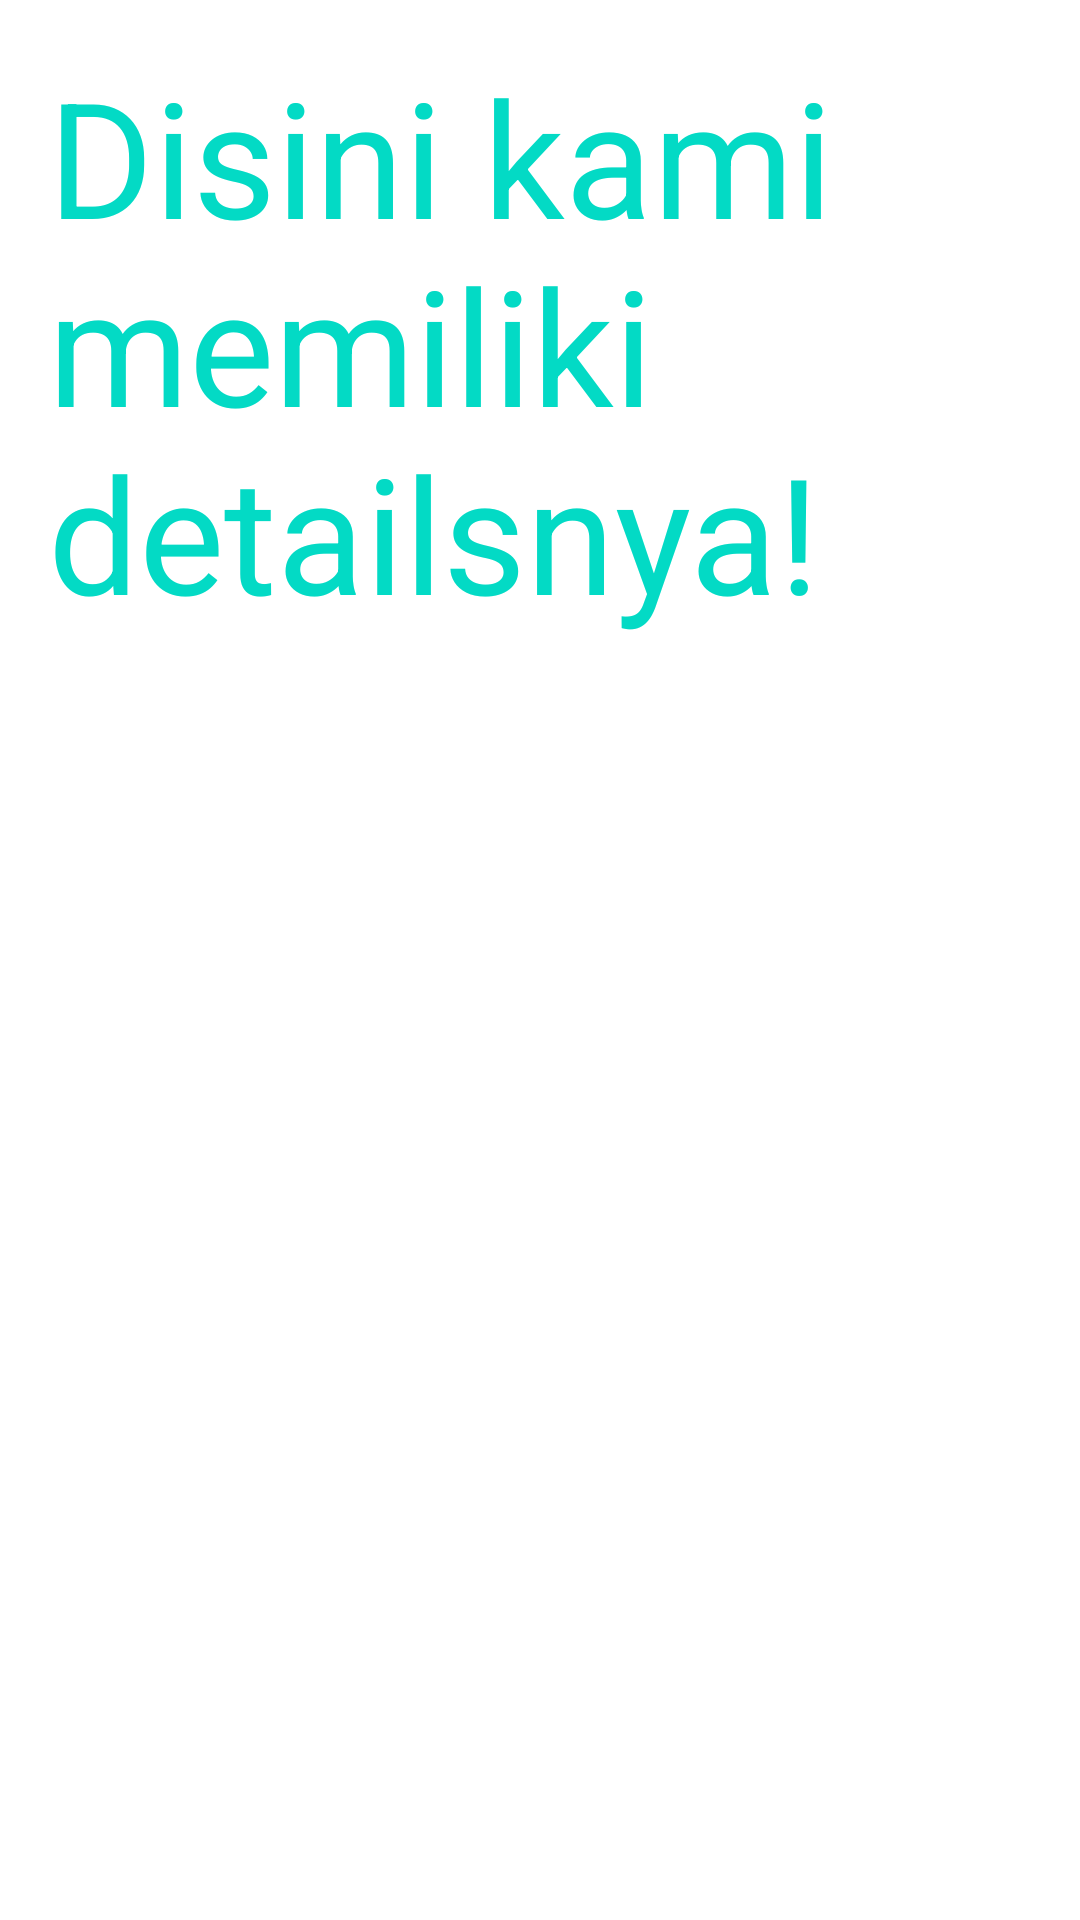

Produce the Android XML layout that renders to this screen, including the resource entries it uses.
<!-- AndroidManifest.xml: activity theme AppTheme.NoActionBar -->
<!-- res/layout/fragment_second.xml -->
<?xml version="1.0" encoding="utf-8"?>
<RelativeLayout xmlns:android="http://schemas.android.com/apk/res/android"
    xmlns:tools="http://schemas.android.com/tools"
    android:id="@+id/fragmentSecond"
    android:layout_width="match_parent"
    android:layout_height="match_parent"
    android:paddingLeft="@dimen/activity_horizintal_margin"
    android:paddingTop="@dimen/activity_vertical_margin"
    android:paddingRight="@dimen/activity_horizintal_margin"
    android:paddingBottom="@dimen/activity_vertical_margin"
    tools:context=".FirstFragment"
    tools:showIn="@layout/activity_fragment">

    <TextView
        android:layout_width="wrap_content"
        android:layout_height="wrap_content"
        android:id="@+id/tvSecondFragment"
        android:textSize="26pt"
        android:textColor="@color/colorAccent"
        android:text="@string/disini_tampil"/>

</RelativeLayout>
<!-- res/layout/activity_fragment.xml (included above) -->
<?xml version="1.0" encoding="utf-8"?>
<FrameLayout xmlns:android="http://schemas.android.com/apk/res/android"
    android:layout_width="match_parent" android:layout_height="match_parent">

    <fragment class="com.example.fragmentfahmiadam.FirstFragment"
        android:id="@+id/titles"
        android:layout_width="match_parent"
        android:layout_height="match_parent"/>

</FrameLayout>
<!-- resources referenced by this layout -->
<resources>
  <dimen name="activity_horizintal_margin">16dp</dimen>
  <dimen name="activity_vertical_margin">16dp</dimen>
  <string name="disini_tampil">Disini kami memiliki detailsnya!</string>
  <style name="AppTheme.NoActionBar">
          <item name="windowActionBar">false</item>
          <item name="windowNoTitle">true</item>
      </style>
  <!-- not gathered from this repository: default colours our renderer supplied (Android Studio template values) -->
  <color name="colorAccent">#FF03DAC5</color>
</resources>
